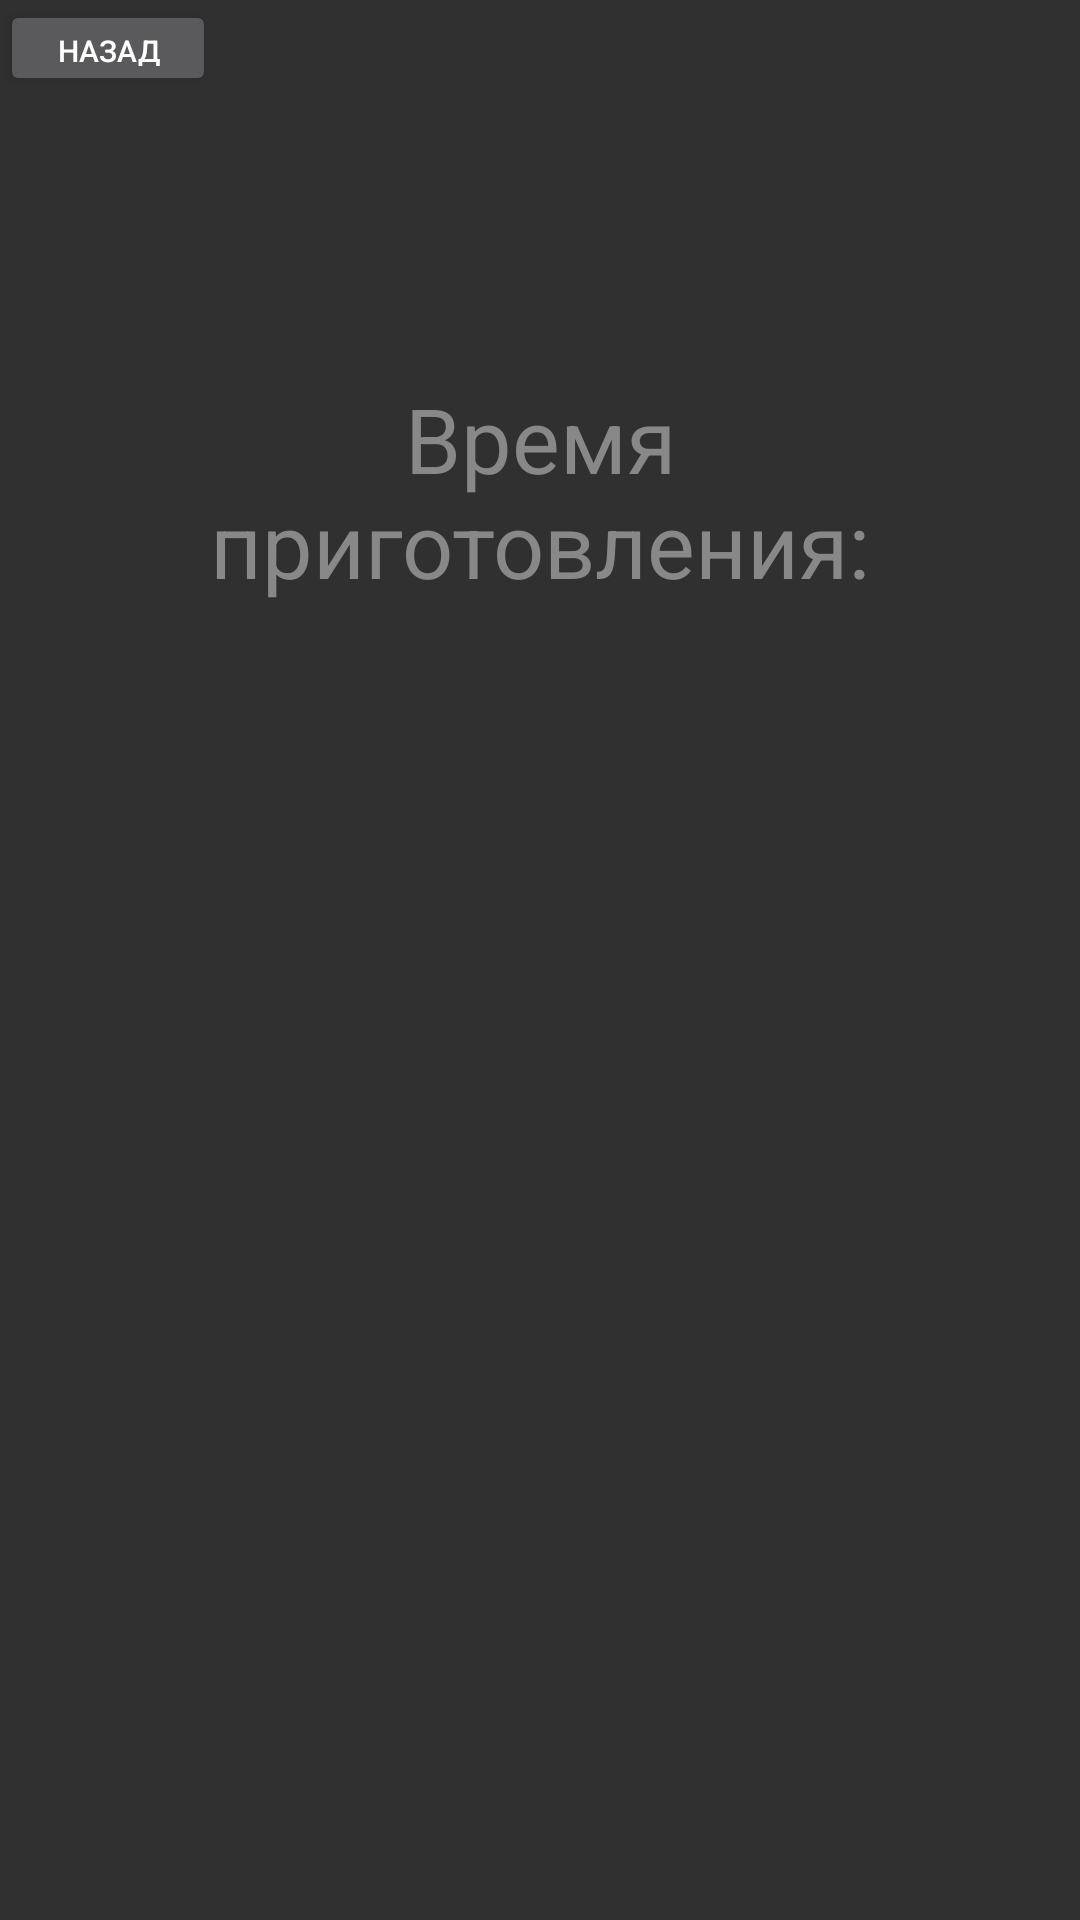

Android layout source for this screen:
<!-- AndroidManifest.xml: application theme Theme.AppCompat.NoActionBar -->
<!-- res/layout/full_product_fragment.xml -->
<?xml version="1.0" encoding="utf-8"?>
<ScrollView xmlns:android="http://schemas.android.com/apk/res/android"
    android:layout_width="match_parent"
    android:layout_height="match_parent"
    android:background="@drawable/background">
<LinearLayout
    android:layout_width="match_parent"
    android:layout_height="match_parent"
    android:orientation="vertical">

    <Button
        android:id="@+id/fullProductImageButton"
        android:layout_width="72dp"
        android:layout_height="32dp"
        android:text="Назад"
        android:textSize="10dp" />

    <TextView
        android:id="@+id/fullProductName"
        android:layout_weight="1"
        android:gravity="center"
        android:textSize="20dp"
        android:layout_marginTop="15dp"
        android:textColor="@color/white"
        android:layout_gravity="center"
        android:layout_width="310dp"
        android:layout_height="match_parent" />

    <LinearLayout
        android:layout_width="match_parent"
        android:id="@+id/fullProductIngs"
        android:layout_height="wrap_content"
        android:orientation="vertical">

        <ImageView
            android:id="@+id/fullProductImage"
            android:layout_width="286dp"
            android:layout_height="wrap_content"
            android:layout_gravity="center"
            android:layout_marginTop="16dp"
            android:layout_weight="0.3"
            android:scaleType="centerInside" />
    </LinearLayout>

    <LinearLayout
        android:layout_width="310dp"
        android:id="@+id/fullProductRecipe"
        android:layout_marginTop="16dp"
        android:layout_gravity="center"
        android:layout_height="wrap_content"
        android:orientation="vertical">

    </LinearLayout>

    <TextView
        android:layout_width="310dp"
        android:layout_height="wrap_content"
        android:layout_gravity="center"
        android:layout_marginTop="20dp"
        android:gravity="center"
        android:text="Время приготовления:"
        android:textColor="#888888"
        android:textSize="30dp" />
    <TextView
        android:id="@+id/fullproductTime"
        android:gravity="center"
        android:textColor="@android:color/white"
        android:layout_weight="1"
        android:layout_gravity="center"
        android:layout_width="match_parent"
        android:layout_height="match_parent"/>
</LinearLayout>
</ScrollView>
<!-- resources referenced by this layout -->
<resources>

  <!-- not gathered from this repository: default colours our renderer supplied (Android Studio template values) -->
  <color name="white">#FFFFFFFF</color>
</resources>
